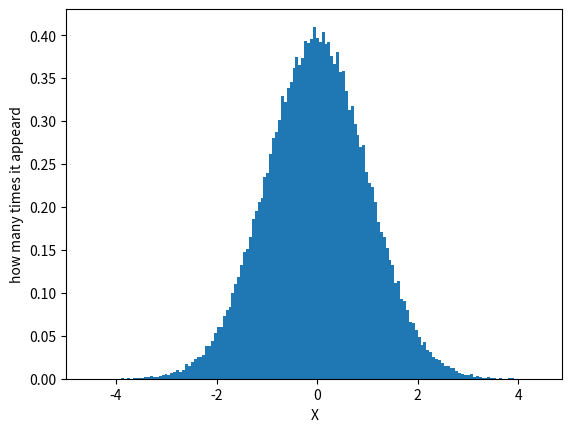

The matplotlib source for this figure:
import math
import random
import numpy as np
import matplotlib.pyplot as plt  

def gen_Y_expo():
    return -math.log(random.uniform(0,1))

def generate_first():
    while(True):
        U = random.uniform(0,1)
        Y = gen_Y_expo()
        if U <= math.e**((-0.5*((Y-1)**2))):
            if random.random() > 0.5:
                X = Y
            else:
                X = -Y
            break

    return X

all_X = []

for i in range(100000):
    all_X.append(generate_first())

# print(all_X)



# plt.figure(figsize = (20, 10))
p1 = plt.hist(all_X,bins='auto',density=True)
plt.xlabel("X")
plt.ylabel("how many times it appeard")
plt.title("")
plt.show()
